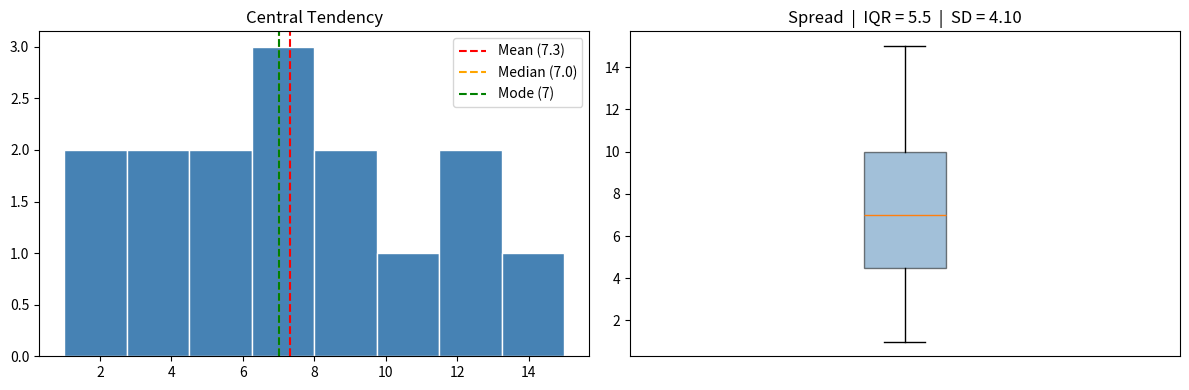

The matplotlib source for this figure:
import pandas as pd
import matplotlib.pyplot as plt
from collections import Counter

# A simple dataset we'll use throughout this notebook
data = [4, 7, 13, 2, 1, 7, 9, 3, 7, 12, 15, 6, 11, 5, 8]
s = pd.Series(data)

print("Dataset :", sorted(data))
print("n       :", len(data))

mean = sum(data) / len(data)
print(f"Sum  : {sum(data)}")
print(f"n    : {len(data)}")
print(f"Mean : {sum(data)}/{len(data)} = {mean:.2f}")
print(f"pandas: {s.mean():.2f}")

sorted_data = sorted(data)
n = len(sorted_data)

if n % 2 == 1:
    median = sorted_data[n // 2]
    print(f"n is odd → middle index = {n // 2} → median = {median}")
else:
    median = (sorted_data[n // 2 - 1] + sorted_data[n // 2]) / 2
    print(f"n is even → average of indices {n//2-1} & {n//2} → median = {median}")

print(f"Sorted : {sorted_data}")
print(f"pandas : {s.median()}")

freq = Counter(data)
max_count = max(freq.values())
mode = [k for k, v in freq.items() if v == max_count]

print(f"Frequencies : {dict(sorted(freq.items()))}")
print(f"Max count   : {max_count}")
print(f"Mode        : {mode}")
print(f"pandas      : {list(s.mode())}")

mean = s.mean()
squared_devs = [(x - mean)**2 for x in data]

pop_variance = sum(squared_devs) / len(data)          # σ²
sample_variance = sum(squared_devs) / (len(data) - 1) # s²

print(f"Mean                  : {mean:.2f}")
print(f"Squared deviations    : {[round(d, 2) for d in squared_devs]}")
print(f"Population variance σ²: {pop_variance:.2f}")
print(f"Sample variance s²    : {sample_variance:.2f}")
print(f"pandas (ddof=1)       : {s.var():.2f}")

import math

pop_std = math.sqrt(pop_variance)
sample_std = math.sqrt(sample_variance)

print(f"Population std σ : {pop_std:.2f}")
print(f"Sample std s     : {sample_std:.2f}")
print(f"pandas (ddof=1)  : {s.std():.2f}")
print()
print(f"Empirical rule (sample std):")
print(f"  68% range : [{mean - sample_std:.2f}, {mean + sample_std:.2f}]")
print(f"  95% range : [{mean - 2*sample_std:.2f}, {mean + 2*sample_std:.2f}]")

Q1 = s.quantile(0.25)
Q2 = s.quantile(0.50)
Q3 = s.quantile(0.75)

print(f"Sorted data : {sorted(data)}")
print()
print(f"Min : {s.min()}")
print(f"Q1  : {Q1}")
print(f"Q2  : {Q2}  ← median")
print(f"Q3  : {Q3}")
print(f"Max : {s.max()}")
print()
print("Five-number summary:")
print(s.describe()[["min", "25%", "50%", "75%", "max"]])

IQR = Q3 - Q1
lower_fence = Q1 - 1.5 * IQR
upper_fence = Q3 + 1.5 * IQR

print(f"Q1           : {Q1}")
print(f"Q3           : {Q3}")
print(f"IQR          : {IQR}")
print(f"Lower fence  : {lower_fence:.2f}")
print(f"Upper fence  : {upper_fence:.2f}")

summary = {
    "Mean"              : round(s.mean(), 2),
    "Median"            : s.median(),
    "Mode"              : list(s.mode()),
    "Variance (sample)" : round(s.var(), 2),
    "Std Dev (sample)"  : round(s.std(), 2),
    "Q1"                : Q1,
    "Q2 (Median)"       : Q2,
    "Q3"                : Q3,
    "IQR"               : IQR,
}

for k, v in summary.items():
    print(f"  {k:<22}: {v}")

# Visual overview
fig, axes = plt.subplots(1, 2, figsize=(12, 4))

axes[0].hist(data, bins=8, edgecolor="white", color="steelblue")
axes[0].axvline(s.mean(),   color="red",    linestyle="--", label=f"Mean ({s.mean():.1f})")
axes[0].axvline(s.median(), color="orange", linestyle="--", label=f"Median ({s.median():.1f})")
axes[0].axvline(float(s.mode()[0]), color="green", linestyle="--", label=f"Mode ({int(s.mode()[0])})")
axes[0].set_title("Central Tendency")
axes[0].legend()

axes[1].boxplot(data, vert=True, patch_artist=True,
                boxprops=dict(facecolor="steelblue", alpha=0.5))
axes[1].set_title(f"Spread  |  IQR = {IQR}  |  SD = {s.std():.2f}")
axes[1].set_xticks([])

plt.tight_layout()
plt.show()
